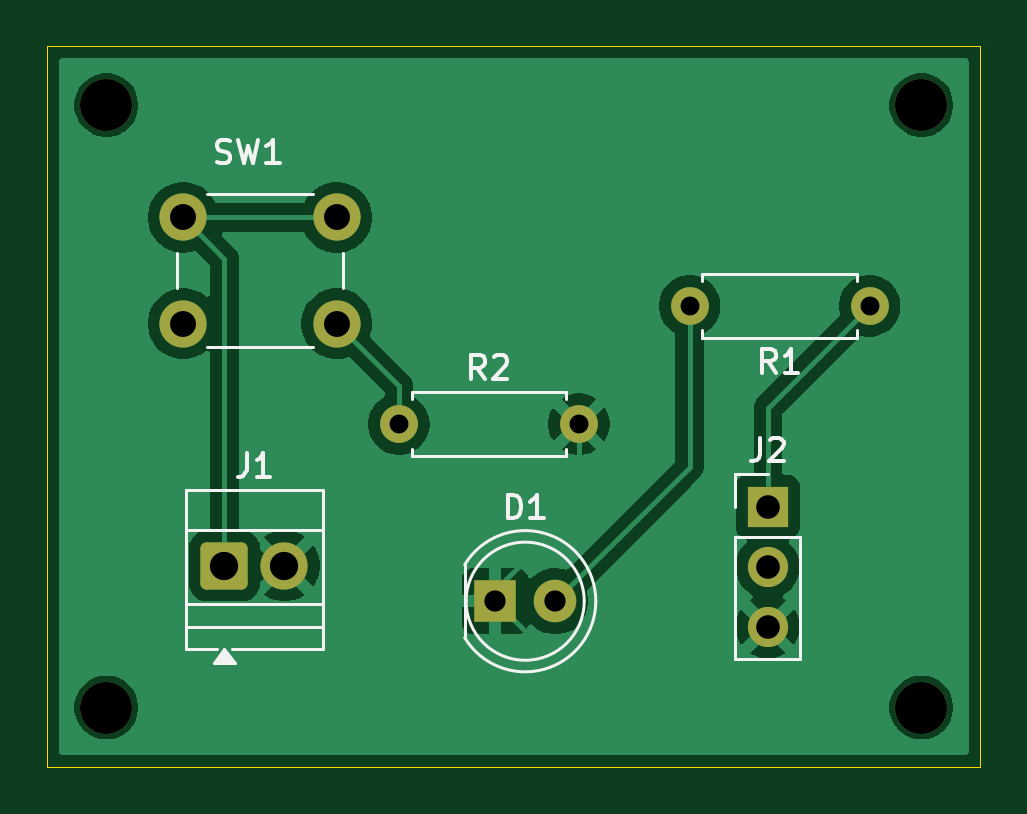
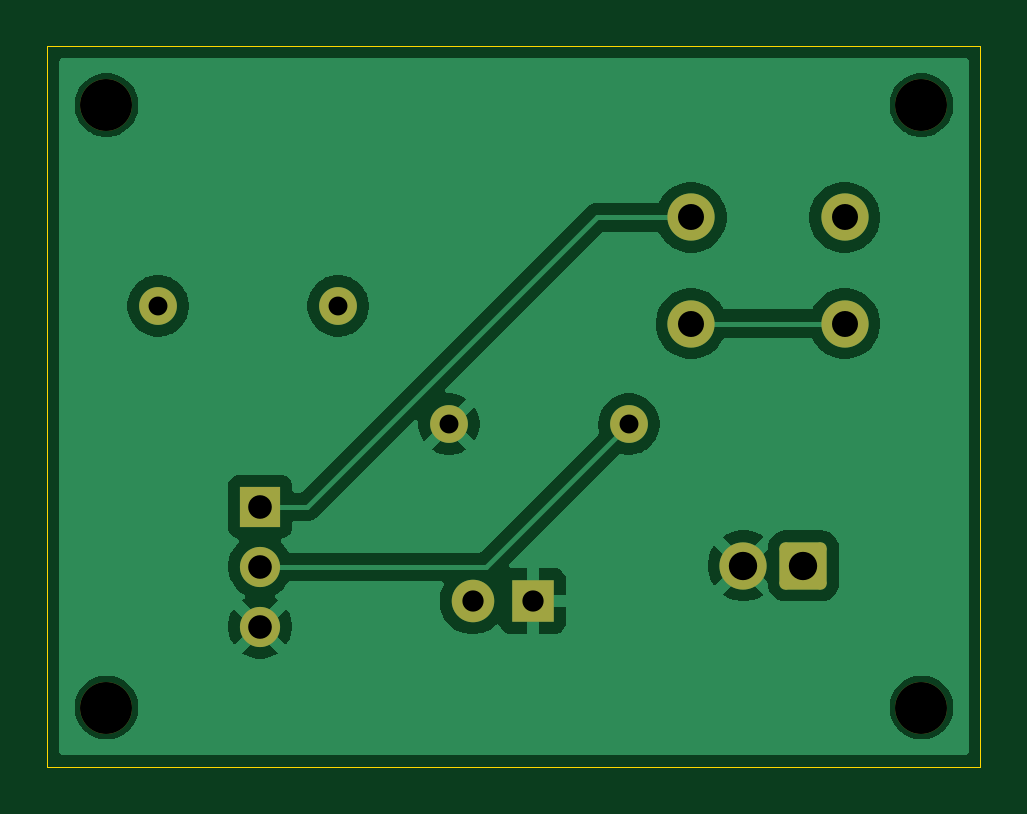
Circuit board: 11 layer files. Board 39.5 x 30.5 mm.
- bottom_copper: LED_Button-B_Cu.gbr (32654 bytes)
- bottom_mask: LED_Button-B_Mask.gbr (2019 bytes)
- paste: LED_Button-B_Paste.gbr (455 bytes)
- bottom_silk: LED_Button-B_Silkscreen.gbr (456 bytes)
- outline: LED_Button-Edge_Cuts.gbr (610 bytes)
- top_copper: LED_Button-F_Cu.gbr (34060 bytes)
- top_mask: LED_Button-F_Mask.gbr (2019 bytes)
- paste: LED_Button-F_Paste.gbr (455 bytes)
- top_silk: LED_Button-F_Silkscreen.gbr (8001 bytes)
- drill: LED_Button-NPTH.drl (380 bytes)
- drill: LED_Button-PTH.drl (770 bytes)

=== bottom_copper: LED_Button-B_Cu.gbr (32654 bytes, source omitted) ===
=== bottom_mask: LED_Button-B_Mask.gbr (2019 bytes, source withheld) ===
=== paste: LED_Button-B_Paste.gbr ===
%TF.GenerationSoftware,KiCad,Pcbnew,10.0.6*%
%TF.CreationDate,2026-09-21T18:57:51+05:30*%
%TF.ProjectId,LED_Button,4c45445f-4275-4747-946f-6e2e6b696361,rev?*%
%TF.SameCoordinates,Original*%
%TF.FileFunction,Paste,Bot*%
%TF.FilePolarity,Positive*%
%FSLAX46Y46*%
G04 Gerber Fmt 4.6, Leading zero omitted, Abs format (unit mm)*
G04 Created by KiCad (PCBNEW 10.0.6) date 2026-09-21 18:57:51*
%MOMM*%
%LPD*%
G01*
G04 APERTURE LIST*
G04 APERTURE END LIST*
M02*

=== bottom_silk: LED_Button-B_Silkscreen.gbr ===
%TF.GenerationSoftware,KiCad,Pcbnew,10.0.6*%
%TF.CreationDate,2026-09-21T18:57:51+05:30*%
%TF.ProjectId,LED_Button,4c45445f-4275-4747-946f-6e2e6b696361,rev?*%
%TF.SameCoordinates,Original*%
%TF.FileFunction,Legend,Bot*%
%TF.FilePolarity,Positive*%
%FSLAX46Y46*%
G04 Gerber Fmt 4.6, Leading zero omitted, Abs format (unit mm)*
G04 Created by KiCad (PCBNEW 10.0.6) date 2026-09-21 18:57:51*
%MOMM*%
%LPD*%
G01*
G04 APERTURE LIST*
G04 APERTURE END LIST*
M02*

=== outline: LED_Button-Edge_Cuts.gbr ===
%TF.GenerationSoftware,KiCad,Pcbnew,10.0.6*%
%TF.CreationDate,2026-09-21T18:57:51+05:30*%
%TF.ProjectId,LED_Button,4c45445f-4275-4747-946f-6e2e6b696361,rev?*%
%TF.SameCoordinates,Original*%
%TF.FileFunction,Profile,NP*%
%FSLAX46Y46*%
G04 Gerber Fmt 4.6, Leading zero omitted, Abs format (unit mm)*
G04 Created by KiCad (PCBNEW 10.0.6) date 2026-09-21 18:57:51*
%MOMM*%
%LPD*%
G01*
G04 APERTURE LIST*
%TA.AperFunction,Profile*%
%ADD10C,0.050000*%
%TD*%
G04 APERTURE END LIST*
D10*
X122500000Y-58500000D02*
X162000000Y-58500000D01*
X162000000Y-89000000D01*
X122500000Y-89000000D01*
X122500000Y-58500000D01*
M02*

=== top_copper: LED_Button-F_Cu.gbr (34060 bytes, source omitted) ===
=== top_mask: LED_Button-F_Mask.gbr (2019 bytes, source withheld) ===
=== paste: LED_Button-F_Paste.gbr ===
%TF.GenerationSoftware,KiCad,Pcbnew,10.0.6*%
%TF.CreationDate,2026-09-21T18:57:51+05:30*%
%TF.ProjectId,LED_Button,4c45445f-4275-4747-946f-6e2e6b696361,rev?*%
%TF.SameCoordinates,Original*%
%TF.FileFunction,Paste,Top*%
%TF.FilePolarity,Positive*%
%FSLAX46Y46*%
G04 Gerber Fmt 4.6, Leading zero omitted, Abs format (unit mm)*
G04 Created by KiCad (PCBNEW 10.0.6) date 2026-09-21 18:57:51*
%MOMM*%
%LPD*%
G01*
G04 APERTURE LIST*
G04 APERTURE END LIST*
M02*

=== top_silk: LED_Button-F_Silkscreen.gbr (8001 bytes, source omitted) ===
=== drill: LED_Button-NPTH.drl ===
M48
; DRILL file KiCad 10.0.6 date 2026-09-21T18:58:00
; FORMAT={-:-/ absolute / metric / decimal}
; #@! TF.CreationDate,2026-09-21T18:58:00+05:30
; #@! TF.GenerationSoftware,Kicad,Pcbnew,10.0.6
; #@! TF.FileFunction,NonPlated,1,2,NPTH
FMAT,2
METRIC
; #@! TA.AperFunction,NonPlated,NPTH,ComponentDrill
T1C2.200
%
G90
G05
T1
X125.0Y-61.0
X125.0Y-86.5
X159.5Y-61.0
X159.5Y-86.5
M30

=== drill: LED_Button-PTH.drl ===
M48
; DRILL file KiCad 10.0.6 date 2026-09-21T18:58:00
; FORMAT={-:-/ absolute / metric / decimal}
; #@! TF.CreationDate,2026-09-21T18:58:00+05:30
; #@! TF.GenerationSoftware,Kicad,Pcbnew,10.0.6
; #@! TF.FileFunction,Plated,1,2,PTH
FMAT,2
METRIC
; #@! TA.AperFunction,Plated,PTH,ComponentDrill
T1C0.800
; #@! TA.AperFunction,Plated,PTH,ComponentDrill
T2C0.900
; #@! TA.AperFunction,Plated,PTH,ComponentDrill
T3C1.000
; #@! TA.AperFunction,Plated,PTH,ComponentDrill
T4C1.100
; #@! TA.AperFunction,Plated,PTH,ComponentDrill
T5C1.200
%
G90
G05
T1
X137.38Y-74.5
X145.0Y-74.5
X149.69Y-69.5
X157.31Y-69.5
T2
X141.46Y-82.0
X144.0Y-82.0
T3
X153.0Y-78.0
X153.0Y-80.54
X153.0Y-83.08
T4
X128.25Y-65.75
X128.25Y-70.25
X134.75Y-65.75
X134.75Y-70.25
T5
X130.0Y-80.5
X132.54Y-80.5
M30
